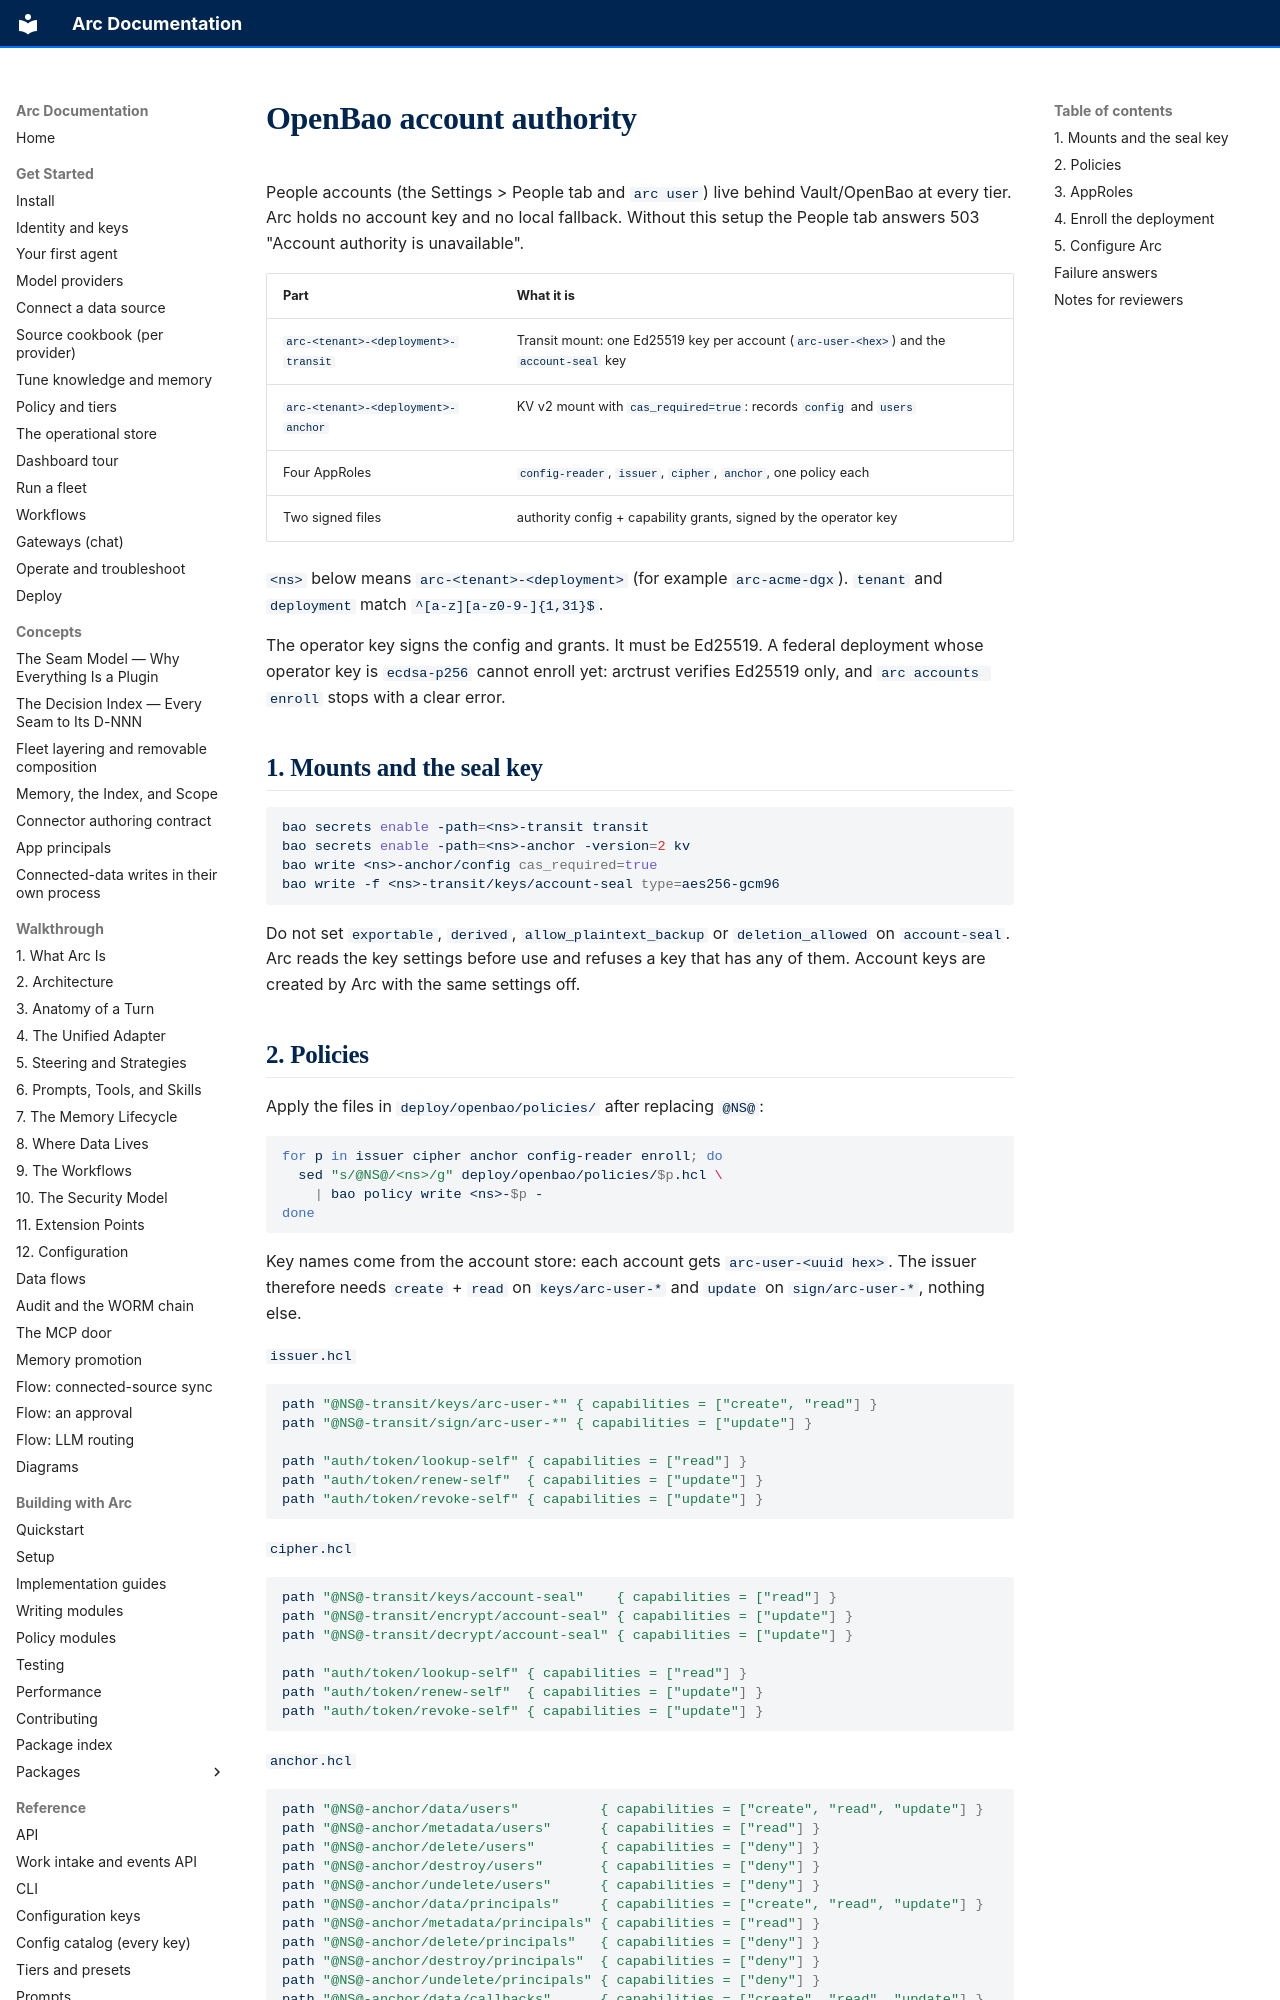

repository: joshuamschultz/Arc · page: runbooks/operate/openbao-accounts/index.html · generator: mkdocs

# OpenBao account authority

People accounts (the Settings > People tab and `arc user`) live behind
Vault/OpenBao at every tier. Arc holds no account key and no local fallback.
Without this setup the People tab answers 503 "Account authority is unavailable".

| Part | What it is |
|---|---|
| `arc-<tenant>-<deployment>-transit` | Transit mount: one Ed25519 key per account (`arc-user-<hex>`) and the `account-seal` key |
| `arc-<tenant>-<deployment>-anchor` | KV v2 mount with `cas_required=true`: records `config` and `users` |
| Four AppRoles | `config-reader`, `issuer`, `cipher`, `anchor`, one policy each |
| Two signed files | authority config + capability grants, signed by the operator key |

`<ns>` below means `arc-<tenant>-<deployment>` (for example `arc-acme-dgx`).
`tenant` and `deployment` match `^[a-z][a-z0-9-]{1,31}$`.

The operator key signs the config and grants. It must be Ed25519. A federal
deployment whose operator key is `ecdsa-p256` cannot enroll yet: arctrust verifies
Ed25519 only, and `arc accounts enroll` stops with a clear error.

## 1. Mounts and the seal key

```sh
bao secrets enable -path=<ns>-transit transit
bao secrets enable -path=<ns>-anchor -version=2 kv
bao write <ns>-anchor/config cas_required=true
bao write -f <ns>-transit/keys/account-seal type=aes256-gcm96
```

Do not set `exportable`, `derived`, `allow_plaintext_backup` or `deletion_allowed`
on `account-seal`. Arc reads the key settings before use and refuses a key that
has any of them. Account keys are created by Arc with the same settings off.
